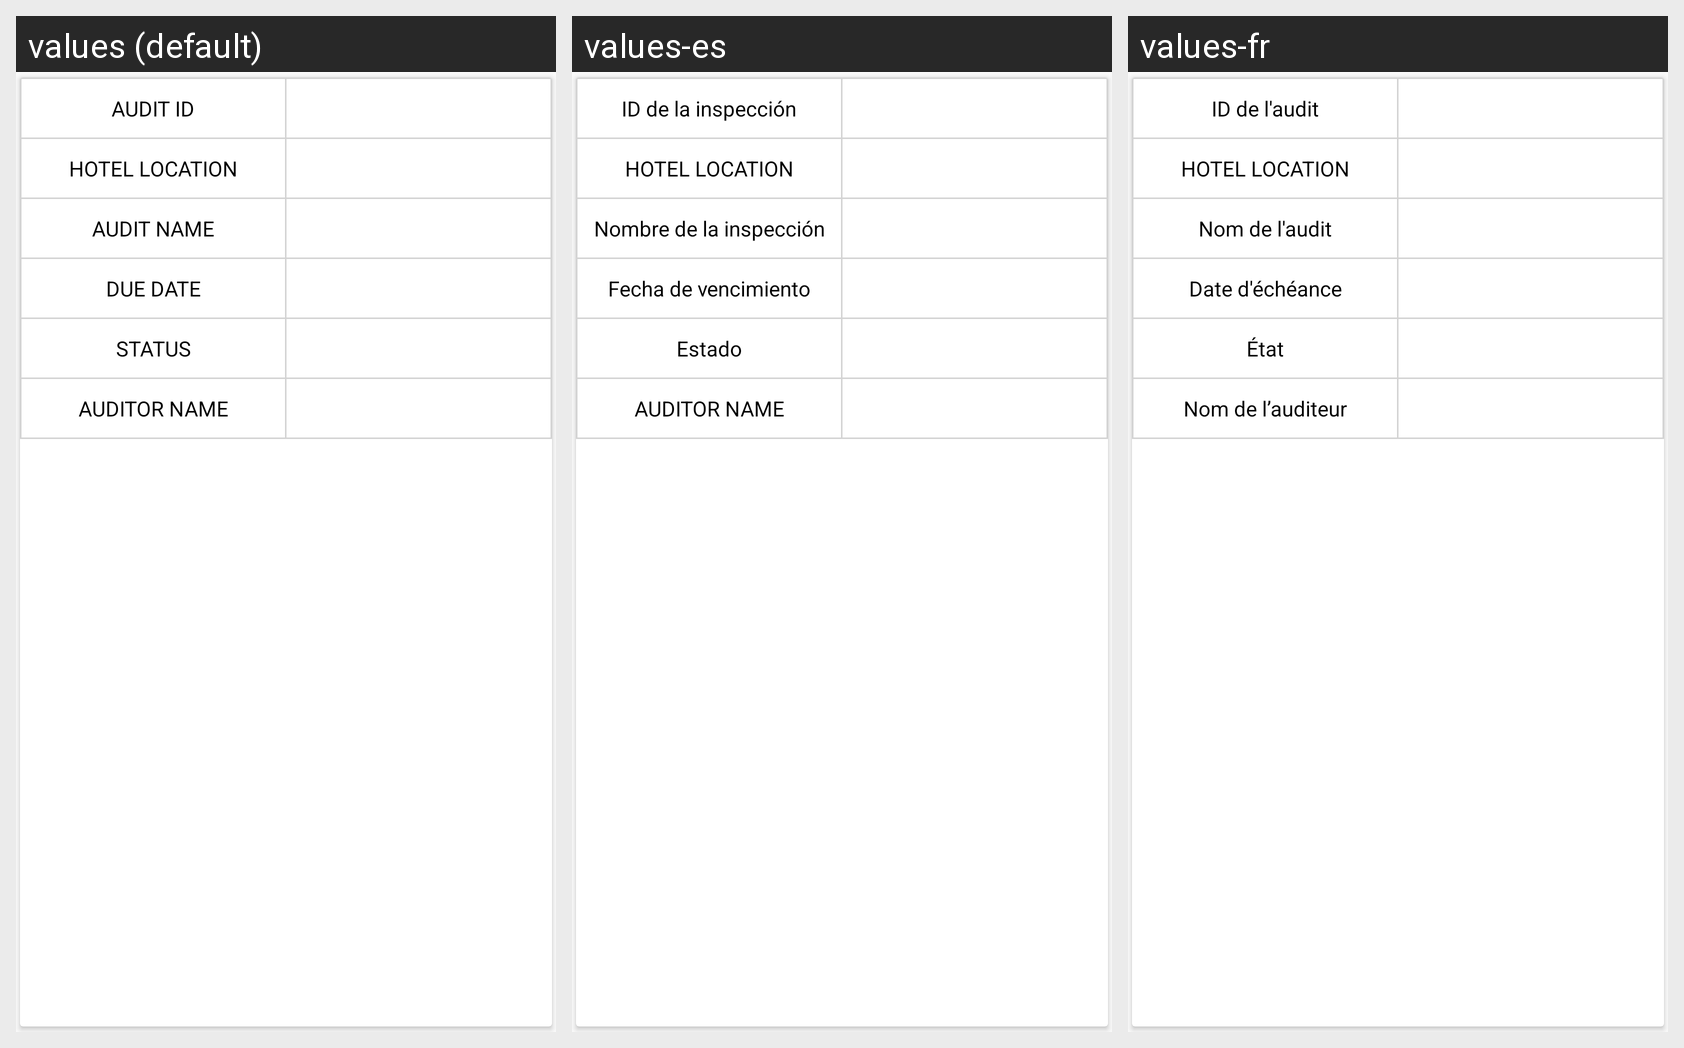

The same Android screen rendered under several of its app's locales, left to right. List the strings drawn on it with the default value and each locale's translation.
Android screen res/layout/internal_audit_dashboard_layout.xml rendered under 3 locales, left to right: values (default), values-es, values-fr. Device: Nexus 5 (rendered at 1080×1920; each locale shown at half size, 540×960, under a caption strip naming it); theme AppTheme.
Strings drawn on this screen, with the default value and each locale's value (text and hints the layout hard-codes, and strings that could not be matched under every locale, appear in the picture but are not listed):

audit_id
  values: AUDIT ID
  values-es: ID de la inspección
  values-fr: ID de l'audit

audit_name_
  values: AUDIT NAME
  values-es: Nombre de la inspección
  values-fr: Nom de l'audit

due_date
  values: DUE DATE
  values-es: Fecha de vencimiento
  values-fr: Date d'échéance

status_
  values: STATUS
  values-es: Estado
  values-fr: État

auditor_name
  values: AUDITOR NAME
  values-es: AUDITOR NAME
  values-fr: Nom de l’auditeur
